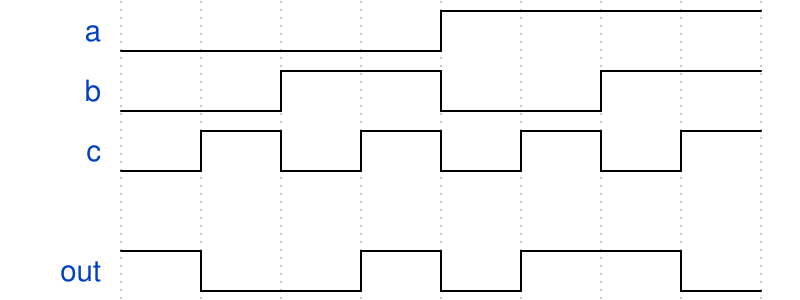

Write the WaveDrom specification (WaveJSON) that draws this timing diagram.

{"signal": [
  {"name": "a", "wave": "l...h..."},
  {"name": "b", "wave": "l.h.l.h."},
  {"name": "c", "wave": "lhlhlhlh" },
  {},
  {"name": "out", "wave": "hl.hlh.l"}
]}
